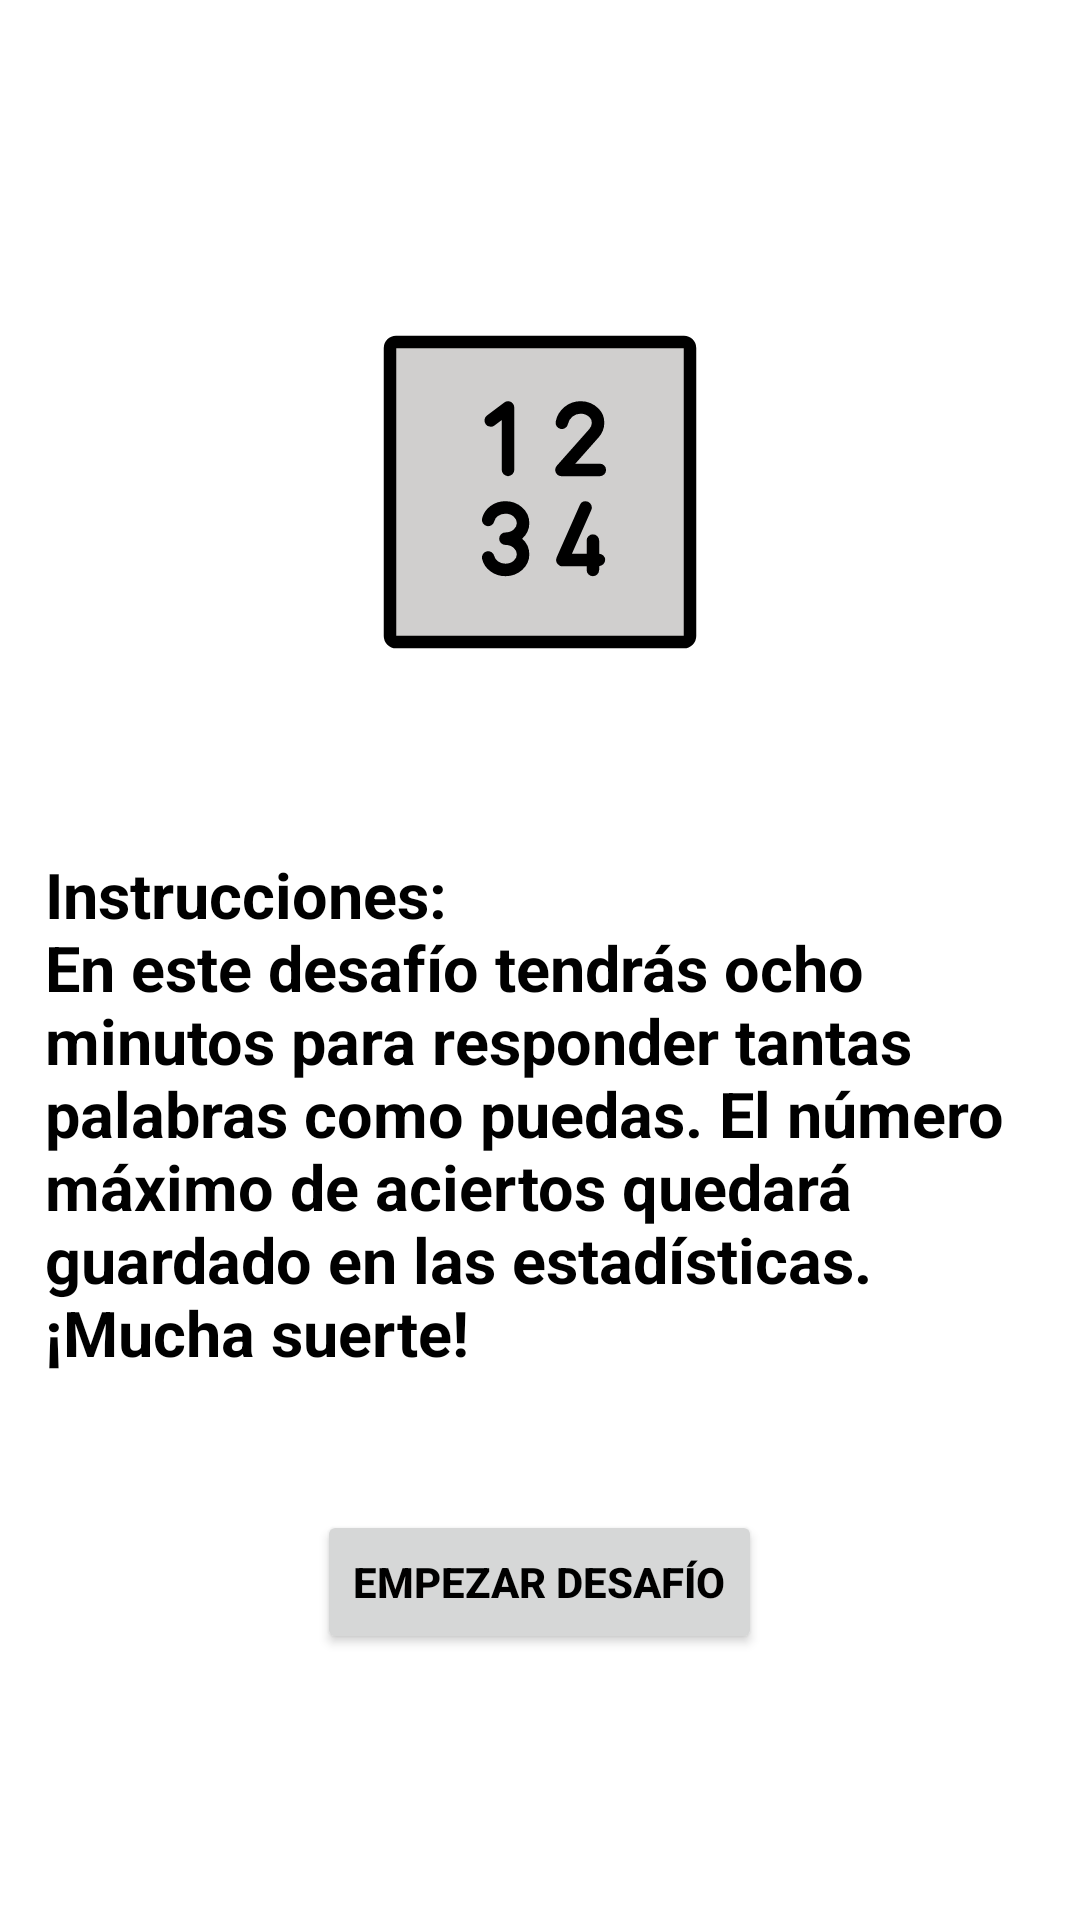

Here is an Android app screen rendered from its layout file. Give the layout XML and the strings, colors and styles it references.
<!-- AndroidManifest.xml: application theme Theme.Proyecto_v2 -->
<!-- res/layout/activity_instrucciones_amrap.xml -->
<?xml version="1.0" encoding="utf-8"?>
<androidx.constraintlayout.widget.ConstraintLayout xmlns:android="http://schemas.android.com/apk/res/android"
    xmlns:app="http://schemas.android.com/apk/res-auto"
    xmlns:tools="http://schemas.android.com/tools"
    android:layout_width="match_parent"
    android:layout_height="match_parent"
    tools:context=".InstruccionesAmrap">

    <ScrollView
        android:layout_width="match_parent"
        android:layout_height="wrap_content"
        app:layout_constraintTop_toTopOf="parent"
        app:layout_constraintBottom_toBottomOf="parent"
        app:layout_constraintStart_toStartOf="parent"
        app:layout_constraintEnd_toEndOf="parent">
        <LinearLayout
            android:layout_width="match_parent"
            android:layout_height="wrap_content"
            android:orientation="vertical"
            android:gravity="center">
            <ImageView
                android:id="@+id/imageView_amrap"
                android:layout_width="wrap_content"
                android:layout_height="wrap_content"
                android:src="@drawable/ic_numbers"
                android:layout_marginTop="30dp"/>
            <TextView
                android:id="@+id/textView_instrucciones_amrap"
                android:layout_width="wrap_content"
                android:layout_height="wrap_content"
                android:layout_marginTop="30dp"
                android:text="@string/instrucciones_amrap"
                android:textStyle="bold"
                android:textSize="21sp"
                android:textColor="@color/black"
                android:padding="15dp"/>
            <Button
                android:id="@+id/btn_empezar_amrap"
                android:layout_width="wrap_content"
                android:layout_height="wrap_content"
                android:layout_marginTop="30dp"
                android:layout_marginBottom="30dp"
                android:text="Empezar desafío"
                android:textColor="@color/black"
                android:textStyle="bold"
                android:onClick="empezarAmrap"/>
        </LinearLayout>
    </ScrollView>
    
</androidx.constraintlayout.widget.ConstraintLayout>
<!-- resources referenced by this layout -->
<resources>
  <color name="black">#FF000000</color>
  <!-- drawable ic_numbers: vector/xml drawable (drawable, 2363 chars, omitted) -->
  <string name="instrucciones_amrap">Instrucciones:\nEn este desafío tendrás ocho minutos para responder tantas palabras como puedas. El número máximo de aciertos quedará guardado en las estadísticas.\n¡Mucha suerte!</string>
  <style name="Theme.Proyecto_v2" parent="Theme.MaterialComponents.DayNight.DarkActionBar">
          
          <item name="colorPrimary">@color/amber_400</item>
          <item name="colorPrimaryVariant">@color/amber_700</item>
          <item name="colorOnPrimary">@color/white</item>
          
          <item name="colorSecondary">@color/teal_200</item>
          <item name="colorSecondaryVariant">@color/teal_700</item>
          <item name="colorOnSecondary">@color/black</item>
          
          <item name="android:statusBarColor" tools:targetApi="l">?attr/colorPrimaryVariant</item>
          
      </style>
  <color name="amber_400">#FFC400</color>
  <color name="amber_700">#FFAB00</color>
  <color name="white">#FFFFFFFF</color>
  <color name="teal_200">#FF03DAC5</color>
  <color name="teal_700">#FF018786</color>
</resources>
